Photos from the image-classification dataset "GAN-Autoencoder" in the GitHub repository vandanamonappa07/GAN-Autoencoder. Its 5 classes are: non-tumor, non-viable tumor, tumor, viable, viable non-viable.

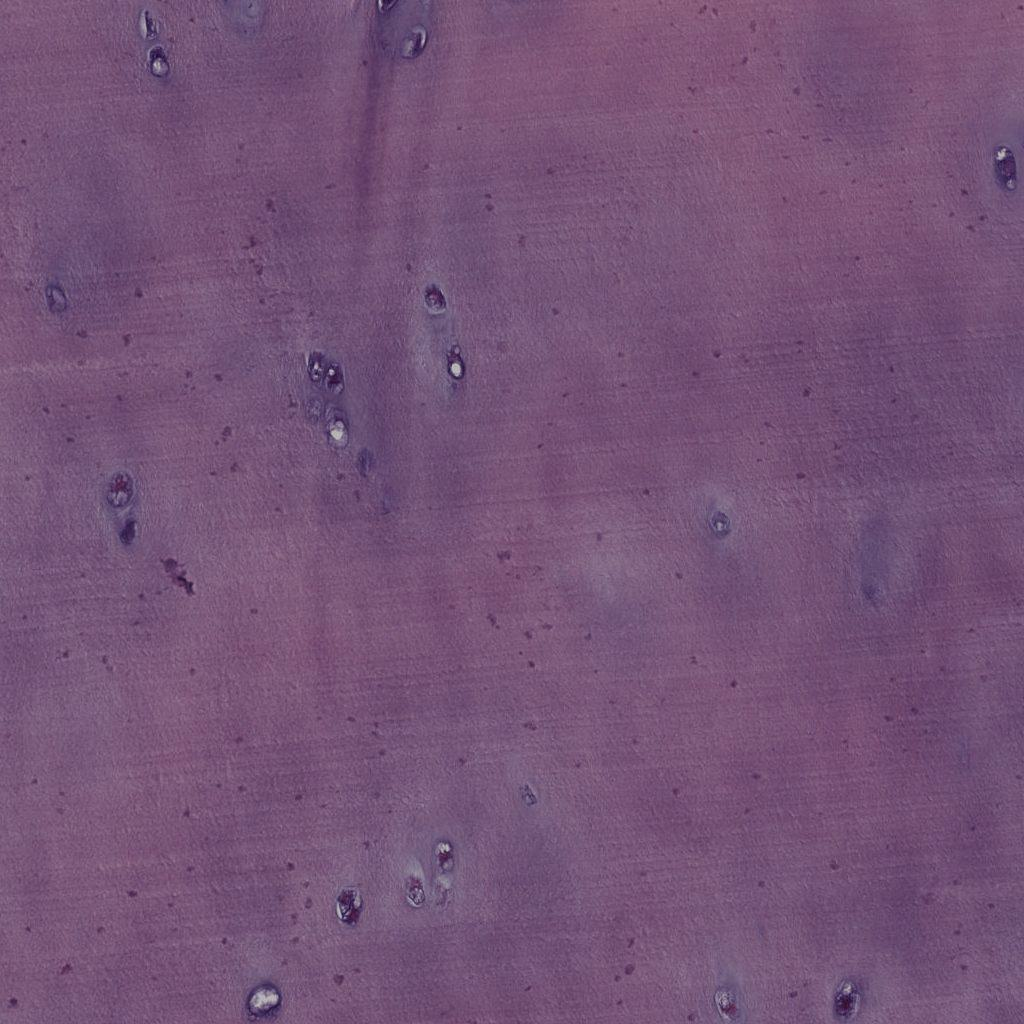
Label: non-tumor

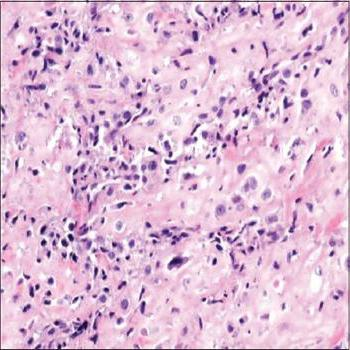
Label: tumor

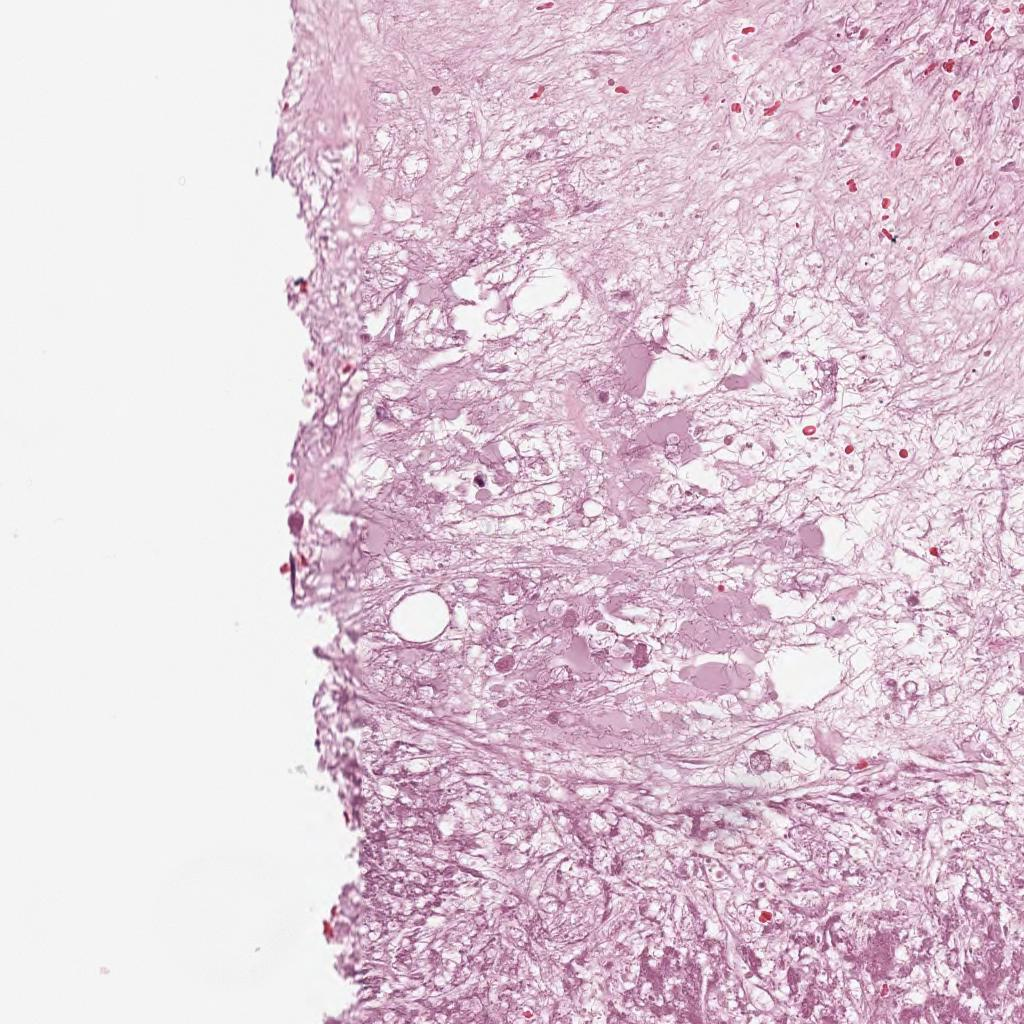
Label: non-viable tumor

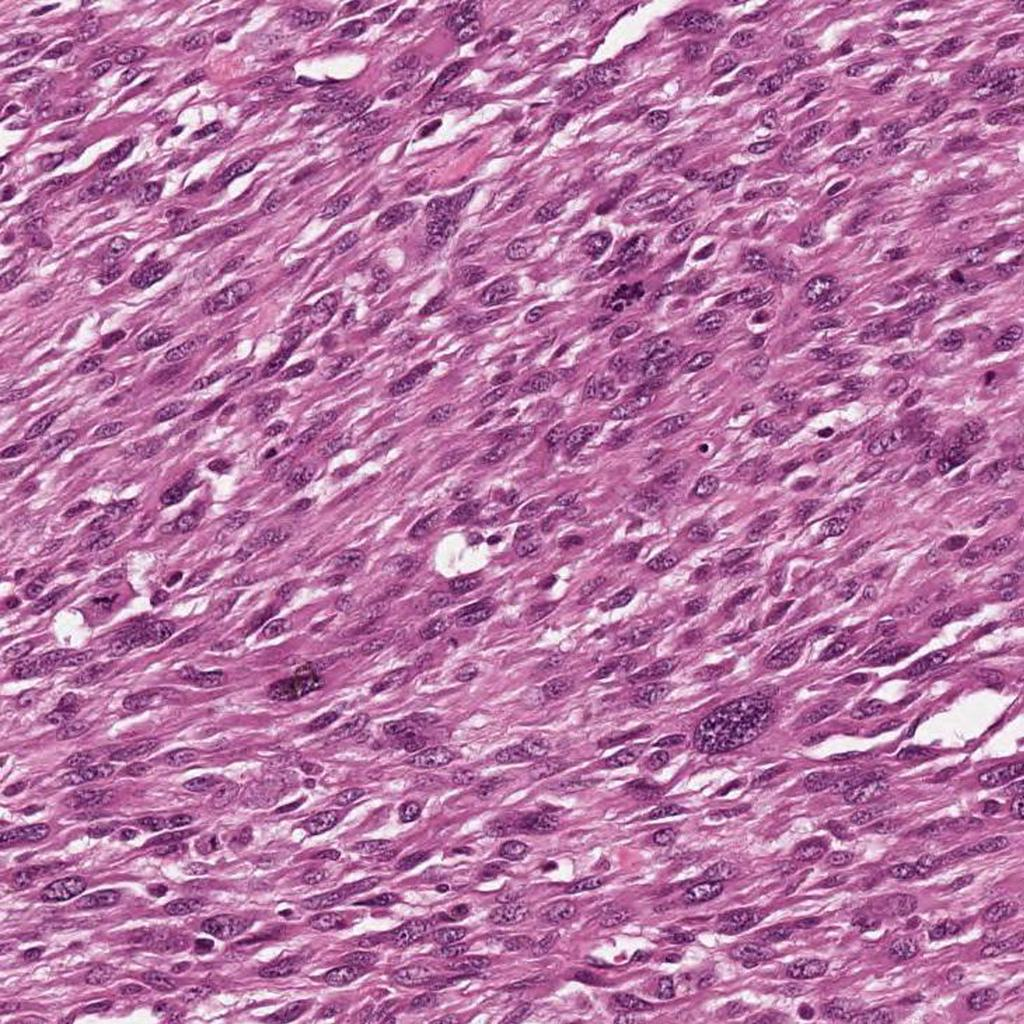
Label: viable

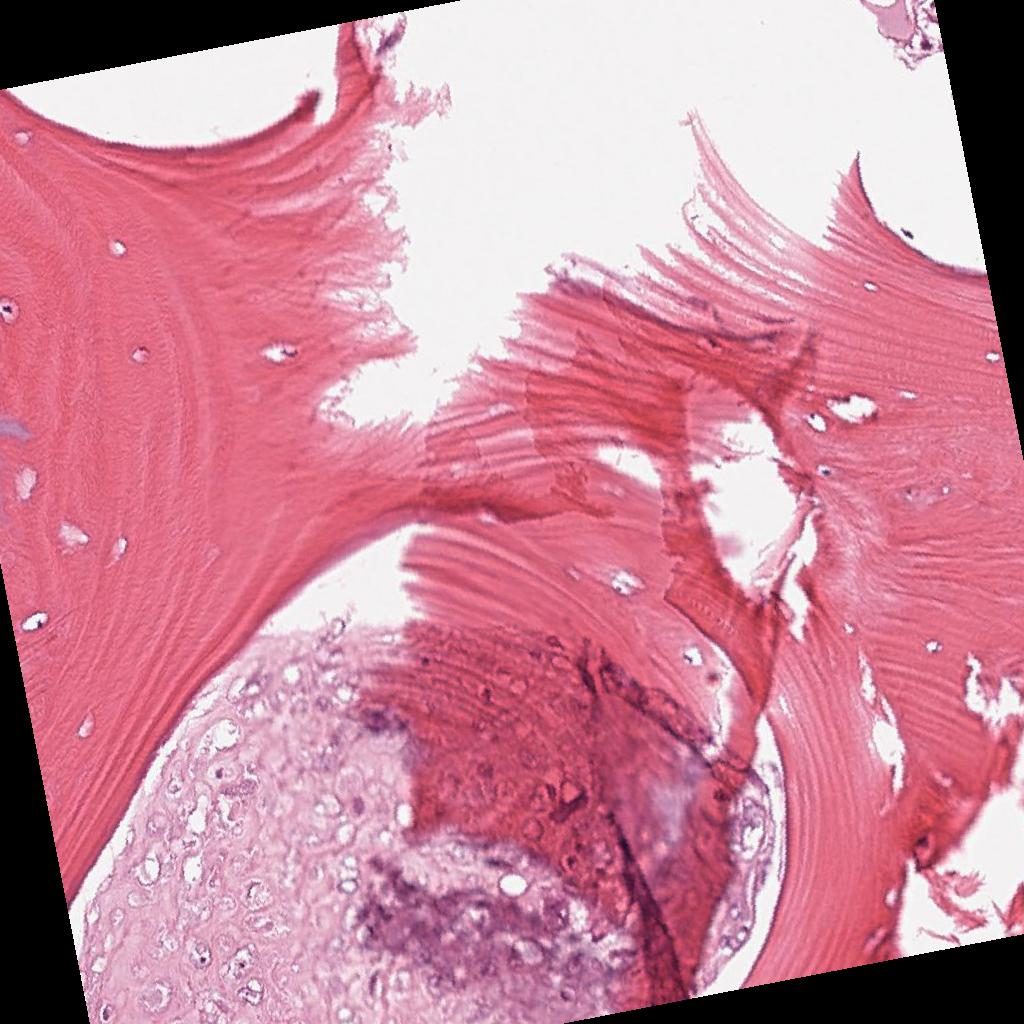
Label: viable

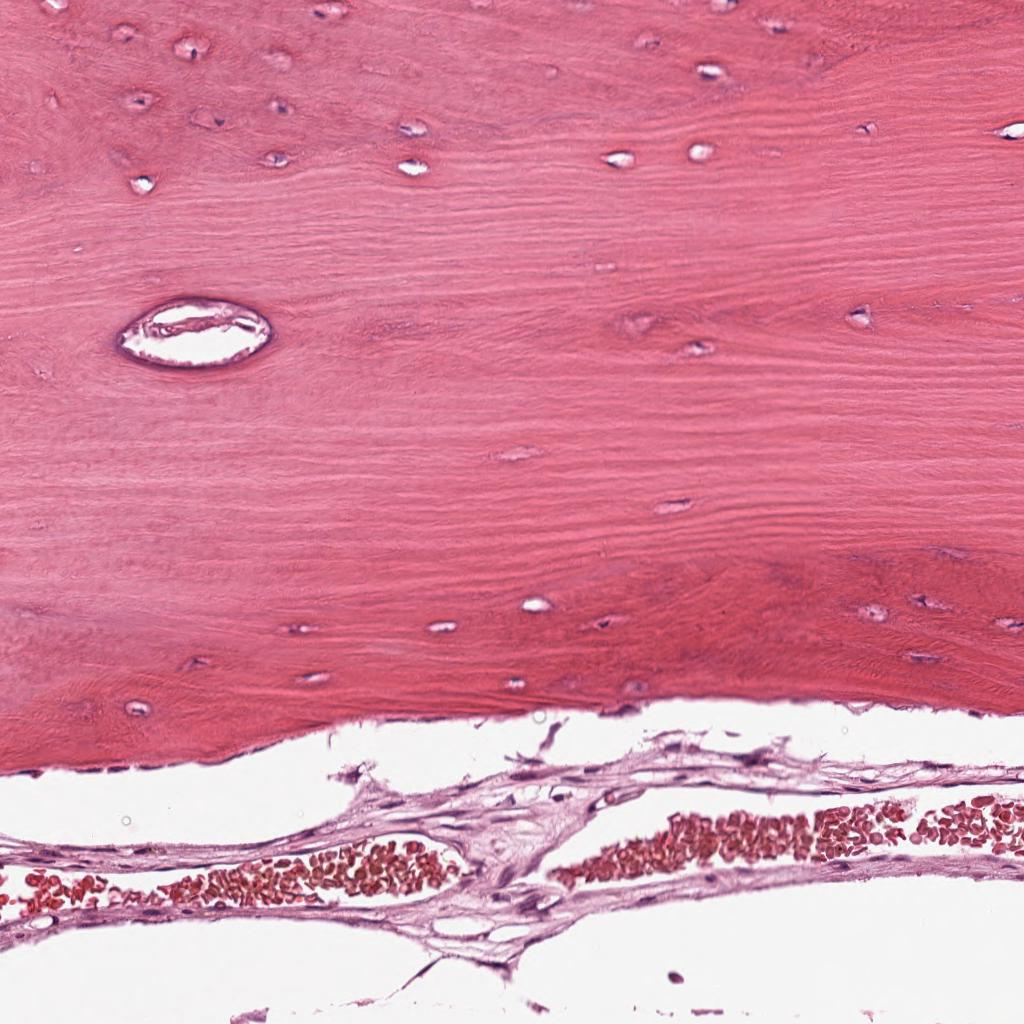
Label: non-tumor
